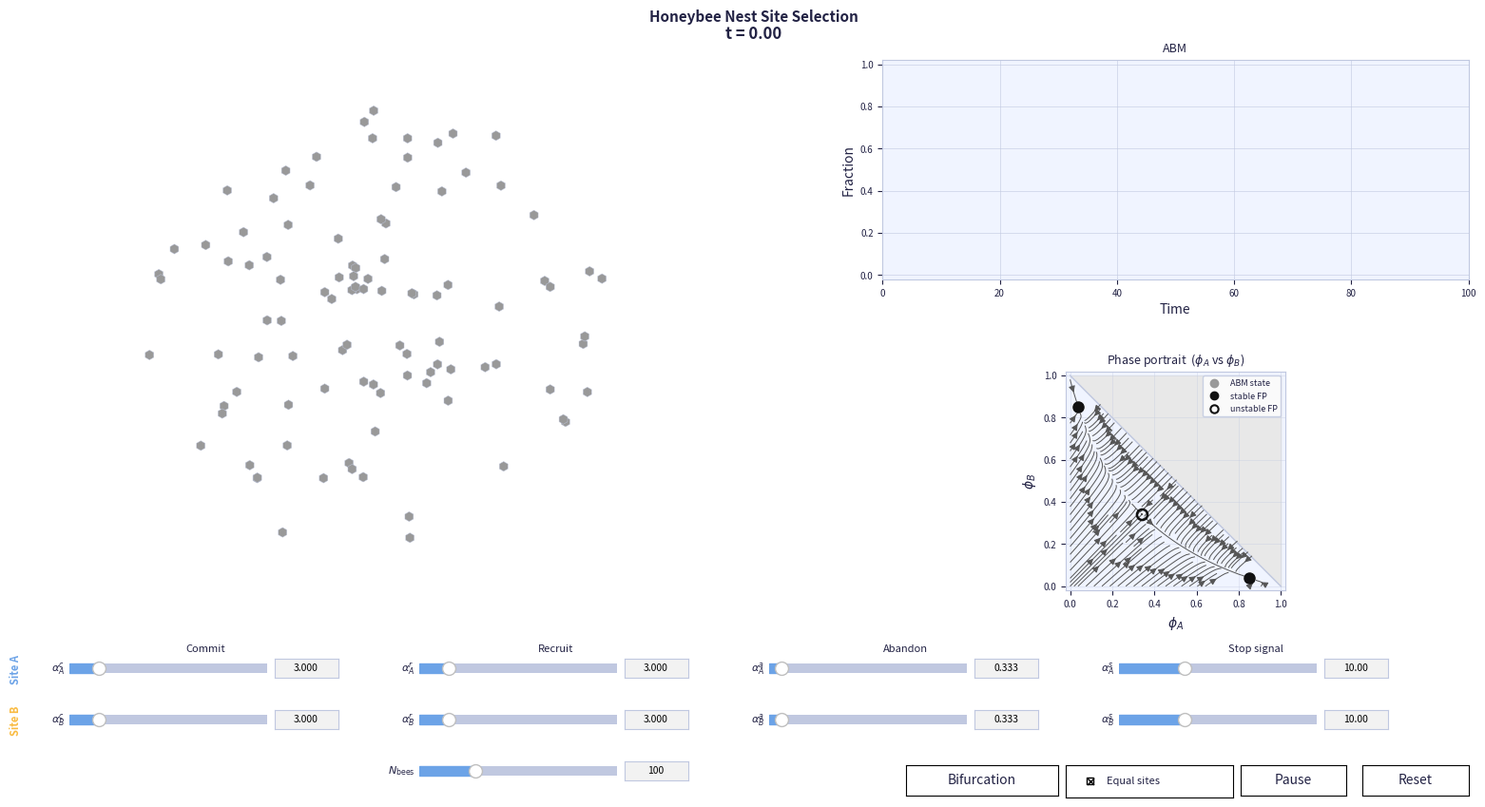

This chart was generated by the following Python code:
"""
Honeybee Nest-Site Selection Simulation
========================================
Model: Seeley, et. al. (2012), Science 

States:  U = uncommitted,  A = committed to site A,  B = committed to site B

ODE (mean-field, Eq. 1-2 in Chase & Peleg 2025):
  dφ_A/dt = α_A^c(1−φ_A−φ_B) + α_A^r φ_A(1−φ_A−φ_B) − α_A^a φ_A − α_B^s φ_A φ_B
  dφ_B/dt = α_B^c(1−φ_A−φ_B) + α_B^r φ_B(1−φ_A−φ_B) − α_B^a φ_B − α_A^s φ_A φ_B
"""

import numpy as np
import matplotlib
# matplotlib.use("MacOSX")
import matplotlib.pyplot as plt
import matplotlib.gridspec as gridspec
import matplotlib.animation as animation
from matplotlib.widgets import Slider, Button, TextBox, CheckButtons
from matplotlib.lines import Line2D
from scipy.integrate import solve_ivp
from scipy.optimize import fsolve

# ── Default parameters ─────────────────────────────────────────────────────────
N    = 100
AC_A = 3;   AC_B = 3
AR_A = 3;   AR_B = 3
AA_A = 1/3; AA_B = 1/3
AS_A = 10;  AS_B = 10
DT   = 0.06

# ── Colours ────────────────────────────────────────────────────────────────────
BG     = "white"
PLOTBG = "#f0f4ff"
EDGE   = "#c0c8e0"
TEXT   = "#222244"
COL_A  = "#6ca3e7"
COL_B  = "#f9bb41"
COL_U  = "#999999"

# ── ODE ────────────────────────────────────────────────────────────────────────
def ode_rhs(t, y, ac_a, ac_b, ar_a, ar_b, aa_a, aa_b, as_a, as_b):
    phi_a, phi_b = y
    phi_u = max(1.0 - phi_a - phi_b, 0.0)
    da = ac_a * phi_u - aa_a * phi_a + ar_a * phi_a * phi_u - as_b * phi_a * phi_b
    db = ac_b * phi_u - aa_b * phi_b + ar_b * phi_b * phi_u - as_a * phi_a * phi_b
    return [da, db]

def ode_rhs_vec(PA, PB, params):
    ac_a, ac_b, ar_a, ar_b, aa_a, aa_b, as_a, as_b = params
    PU = np.maximum(1.0 - PA - PB, 0.0)
    dA = ac_a * PU - aa_a * PA + ar_a * PA * PU - as_b * PA * PB
    dB = ac_b * PU - aa_b * PB + ar_b * PB * PU - as_a * PA * PB
    return dA, dB

ODE_HOR = 100.0


def solve_ode(params, ic, horizon=ODE_HOR):
    sol = solve_ivp(ode_rhs, [0, horizon], list(ic), args=params,
                    t_eval=np.linspace(0, horizon, 800),
                    method="RK45", rtol=1e-8)
    phi_a, phi_b = sol.y
    phi_u = np.maximum(1.0 - phi_a - phi_b, 0.0)
    return sol.t, phi_u, phi_a, phi_b

def bifurcation_diagram(params, sigma_vals):
    """Sweep σ (AS_A = AS_B), find all fixed points robustly."""
    ac_a, ac_b, ar_a, ar_b, aa_a, aa_b, _, _ = params
    gamma = (ac_a + ac_b) / 2
    rho   = (ar_a + ar_b) / 2
    alpha = (aa_a + aa_b) / 2

    sym_rows  = []   # (sig, phi*, stable)
    asym_rows = []   # (sig, phi_hi, phi_lo, stable)

    def residual(y, sig):
        return ode_rhs(0, y, ac_a, ac_b, ar_a, ar_b, aa_a, aa_b, sig, sig)

    def stability(fp, sig):
        eps = 1e-6
        f0  = np.array(residual(fp, sig))
        J   = np.zeros((2, 2))
        for j in range(2):
            e = np.zeros(2); e[j] = eps
            J[:, j] = (np.array(residual(fp + e, sig)) - f0) / eps
        return bool(np.all(np.real(np.linalg.eigvals(J)) < 0))

    # ICs targeting asymmetric (consensus) fixed points
    asym_ics = [[0.85, 0.01], [0.01, 0.85],
                [0.70, 0.03], [0.03, 0.70],
                [0.55, 0.05], [0.05, 0.55],
                [0.90, 0.05], [0.05, 0.90]]

    for sig in sigma_vals:
        # ── Symmetric FP: analytic quadratic ──────────────────────────────
        A_ = 2*rho + sig
        B_ = 2*gamma + alpha - rho
        disc = B_**2 + 4*A_*gamma
        if A_ > 0 and disc >= 0:
            phi_s = (-B_ + np.sqrt(disc)) / (2 * A_)
            if 0.0 < phi_s < 0.5:
                lam2 = rho * (1 - 2*phi_s) - alpha   # anti-sym eigenvalue
                sym_rows.append((sig, phi_s, lam2 < 0))

        # ── Asymmetric FPs: targeted numerical search ──────────────────────
        found = []
        for ic0 in asym_ics:
            try:
                fp, _, ier, _ = fsolve(residual, ic0, args=(sig,),
                                       full_output=True)[:4]
                if ier != 1: continue
                fp = np.array(fp)
                if fp[0] < -0.01 or fp[1] < -0.01 or fp.sum() > 1.01: continue
                fp = np.clip(fp, 0.0, 1.0)
                if np.max(np.abs(residual(fp, sig))) > 1e-7: continue
                if abs(fp[0] - fp[1]) < 0.05: continue   # skip symmetric
                if all(np.linalg.norm(fp - u) > 0.02 for u in found):
                    found.append(fp)
            except Exception:
                pass
        for fp in found:
            hi, lo = (fp[0], fp[1]) if fp[0] > fp[1] else (fp[1], fp[0])
            asym_rows.append((sig, hi, lo, stability(fp, sig)))

    sym_arr  = np.array(sym_rows)  if sym_rows  else np.zeros((0, 3))
    asym_arr = np.array(asym_rows) if asym_rows else np.zeros((0, 4))
    return sym_arr, asym_arr

def find_fixed_points(params):
    def f(y):
        return ode_rhs(0, y, *params)
    candidates = []
    grid = np.linspace(0.01, 0.97, 12)
    for pa0 in grid:
        for pb0 in grid:
            if pa0 + pb0 >= 0.99:
                continue
            try:
                fp, _, ier, _ = fsolve(f, [pa0, pb0], full_output=True)[:4]
                if ier != 1: continue
                if fp[0] < -0.02 or fp[1] < -0.02 or fp[0] + fp[1] > 1.02: continue
                fp = np.clip(fp, 0.0, 1.0)
                if np.max(np.abs(f(fp))) > 1e-7: continue
                candidates.append(fp)
            except Exception:
                pass
    unique = []
    for fp in candidates:
        if all(np.linalg.norm(fp - u) > 0.02 for u in unique):
            unique.append(fp)
    classified = []
    eps = 1e-6
    for fp in unique:
        f0 = np.array(f(fp))
        J = np.zeros((2, 2))
        for j in range(2):
            e = np.zeros(2); e[j] = eps
            J[:, j] = (np.array(f(fp + e)) - f0) / eps
        eigvals = np.linalg.eigvals(J)
        classified.append((fp, bool(np.all(np.real(eigvals) < 0))))
    return classified

def build_phase_data(params, n_stream=60):
    v = np.linspace(0.0, 1.0, n_stream)
    PA, PB = np.meshgrid(v, v)
    valid = (PA + PB) < 1.0
    dA, dB = ode_rhs_vec(PA, PB, params)
    dA = np.where(valid, dA, 0.0)
    dB = np.where(valid, dB, 0.0)
    fps = find_fixed_points(params)
    return (v, dA, dB, fps)

# ── Agent-based model ──────────────────────────────────────────────────────────
class BeeABM:
    COLORS = {0: COL_U, 1: COL_A, 2: COL_B}

    def __init__(self, N, params, dt):
        self.N = N; self.dt = dt
        self.rng = np.random.default_rng()
        self._unpack(params)
        self.reset()

    def _unpack(self, p):
        (self.ac_a, self.ac_b, self.ar_a, self.ar_b,
         self.aa_a, self.aa_b, self.as_a, self.as_b) = p

    def reset(self):
        self.rng = np.random.default_rng()
        rng = self.rng
        self.state = np.zeros(self.N, dtype=np.int8)
        theta = rng.uniform(0, 2 * np.pi, self.N)
        r     = rng.uniform(0.05, 0.44,   self.N)
        self.x = 0.5 + r * np.cos(theta)
        self.y = 0.5 + r * np.sin(theta)
        self.t = 0.0
        self.hist_t = [0.0]
        self.hist   = {s: [float(s == 0)] for s in (0, 1, 2)}

    def step(self):
        dt = self.dt; N = self.N
        phi_a = np.sum(self.state == 1) / N
        phi_b = np.sum(self.state == 2) / N
        rng  = self.rng
        rand = rng.random(N)
        new  = self.state.copy()
        for i in range(N):
            s = self.state[i]; r = rand[i]
            if s == 0:
                p_a = min((self.ac_a + self.ar_a * phi_a) * dt, 1.0)
                p_b = min((self.ac_b + self.ar_b * phi_b) * dt, 1.0 - p_a)
                if   r < p_a:        new[i] = 1
                elif r < p_a + p_b:  new[i] = 2
            elif s == 1:
                if r < min((self.aa_a + self.as_b * phi_b) * dt, 1.0): new[i] = 0
            else:
                if r < min((self.aa_b + self.as_a * phi_a) * dt, 1.0): new[i] = 0
        self.state = new; self.t += dt
        self.x += self.rng.normal(0, 0.005, N)
        self.y += self.rng.normal(0, 0.005, N)
        self.x  = np.clip(self.x, 0.02, 0.98)
        self.y  = np.clip(self.y, 0.02, 0.98)
        counts = {s: np.sum(self.state == s) / N for s in (0, 1, 2)}
        self.hist_t.append(self.t)
        for s in (0, 1, 2): self.hist[s].append(counts[s])

    def colors(self):
        return [self.COLORS[s] for s in self.state]

# ── Initial data ───────────────────────────────────────────────────────────────
params0 = (AC_A, AC_B, AR_A, AR_B, AA_A, AA_B, AS_A, AS_B)
abm     = BeeABM(N, params0, DT)
phase_data = build_phase_data(params0)

# ── Figure layout: 2 rows × 2 cols ─────────────────────────────────────────────
# Col 0: bee arena (spans both rows)
# Col 1 row 0: ABM + ODE time series (merged)
# Col 1 row 1: phase portrait
fig = plt.figure(figsize=(16, 9), facecolor=BG)
fig.canvas.manager.set_window_title("Honeybee Nest-Site Selection")

gs = gridspec.GridSpec(
    2, 2, figure=fig,
    left=0.04, right=0.97, top=0.92, bottom=0.30,
    hspace=0.42, wspace=0.30,
    width_ratios=[1.1, 1.0],
)
ax_bee   = fig.add_subplot(gs[:, 0])
ax_abm   = fig.add_subplot(gs[0, 1])
ax_phase = fig.add_subplot(gs[1, 1])

for ax in (ax_bee, ax_abm, ax_phase):
    ax.set_facecolor(PLOTBG)
    for sp in ax.spines.values(): sp.set_edgecolor(EDGE)
    ax.tick_params(colors=TEXT, labelsize=7)
    ax.xaxis.label.set_color(TEXT)
    ax.yaxis.label.set_color(TEXT)
    ax.title.set_color(TEXT)

# ── Bee arena ──────────────────────────────────────────────────────────────────
ax_bee.set_xlim(0, 1); ax_bee.set_ylim(0, 1)
ax_bee.set_aspect("equal"); ax_bee.axis("off")
scat = ax_bee.scatter(abm.x, abm.y, c=abm.colors(), s=55, marker="h",
                      edgecolors=EDGE, linewidths=0.3, zorder=3)
_lbl_kw = dict(transform=ax_bee.transAxes, fontsize=8, va="bottom")
info_u = ax_bee.text(0.02, 0.14, "", color=COL_U, **_lbl_kw)
info_a = ax_bee.text(0.02, 0.09, "", color=COL_A, **_lbl_kw)
info_b = ax_bee.text(0.02, 0.04, "", color=COL_B, **_lbl_kw)
for _t in (info_u, info_a, info_b):
    _t.set_bbox(dict(boxstyle="round,pad=0.25", facecolor="white", alpha=0.55, edgecolor="none"))

# ── ABM time-series panel ──────────────────────────────────────────────────────
ax_abm.set_xlim(0, ODE_HOR); ax_abm.set_ylim(-0.02, 1.02)
ax_abm.set_title("ABM", fontsize=9)
ax_abm.set_xlabel("Time"); ax_abm.set_ylabel("Fraction")
ax_abm.grid(color=EDGE, lw=0.5, alpha=0.8)
l_u, = ax_abm.plot([], [], color=COL_U, lw=1.7)
l_a, = ax_abm.plot([], [], color=COL_A, lw=1.7)
l_b, = ax_abm.plot([], [], color=COL_B, lw=1.7)

# ── Phase portrait panel ───────────────────────────────────────────────────────
ax_phase.set_xlim(-0.02, 1.02); ax_phase.set_ylim(-0.02, 1.02)
ax_phase.set_aspect("equal")
ax_phase.set_title(r"Phase portrait  ($\phi_A$ vs $\phi_B$)", fontsize=9)
ax_phase.set_xlabel(r"$\phi_A$")
ax_phase.set_ylabel(r"$\phi_B$")
ax_phase.grid(color=EDGE, lw=0.4, alpha=0.6)
ax_phase.fill_between([0, 1], [1, 0], [1, 1], color="#e8e8e8", zorder=0)
ax_phase.plot([0, 1], [1, 0], color=EDGE, lw=1.0, zorder=1)

phase_artists = []

def draw_phase(pd, ax):
    (v, dA, dB, fps) = pd
    arts = []
    strm = ax.streamplot(v, v, dA, dB, color="#555555", linewidth=0.7,
                          density=1.8, arrowsize=1.0, zorder=2)
    arts.append(strm)
    stable_plotted = False; unstable_plotted = False
    for (fp, stable) in fps:
        if stable:
            h, = ax.plot(fp[0], fp[1], 'o', color="#111111", ms=8,
                         mfc="#111111", mec="#111111", zorder=8)
            stable_plotted = True
        else:
            h, = ax.plot(fp[0], fp[1], 'o', color="#111111", ms=8,
                         mfc="none", mec="#111111", mew=1.8, zorder=8)
            unstable_plotted = True
        arts.append(h)
    handles = [Line2D([0], [0], marker='o', color=COL_U, ms=6, lw=0)]
    labels  = ["ABM state"]
    if stable_plotted:
        handles.append(Line2D([0], [0], marker='o', color='#111111', ms=6, lw=0, mfc='#111111'))
        labels.append("stable FP")
    if unstable_plotted:
        handles.append(Line2D([0], [0], marker='o', color='#111111', ms=6, lw=0, mfc='none', mew=1.5))
        labels.append("unstable FP")
    if handles:
        ax.legend(handles, labels, loc="upper right", fontsize=6.5,
                  facecolor="white", labelcolor=TEXT, edgecolor=EDGE)
    return arts

phase_artists.extend(draw_phase(phase_data, ax_phase))
abm_dot_ref = [ax_phase.plot([], [], 'o', color=COL_U, ms=7, zorder=6)[0]]

time_lbl = fig.text(0.5, 0.945, "t = 0.00", ha="center",
                    color=TEXT, fontsize=12, fontweight="bold")

# ── Equal-sites checkbox ───────────────────────────────────────────────────────
equal_mode = [True]   # start in equal mode

ax_chk = fig.add_axes([0.705, 0.058, 0.11, 0.038], facecolor=BG)
chk = CheckButtons(ax_chk, ["Equal sites"], actives=[True])
chk.labels[0].set_color(TEXT); chk.labels[0].set_fontsize(8)

# Pairs: changing one A slider mirrors to its B partner and vice-versa
PAIRS = {
    r"$\alpha_A^c$": r"$\alpha_B^c$",  r"$\alpha_B^c$": r"$\alpha_A^c$",
    r"$\alpha_A^r$": r"$\alpha_B^r$",  r"$\alpha_B^r$": r"$\alpha_A^r$",
    r"$\alpha_A^a$": r"$\alpha_B^a$",  r"$\alpha_B^a$": r"$\alpha_A^a$",
    r"$\alpha_A^s$": r"$\alpha_B^s$",  r"$\alpha_B^s$": r"$\alpha_A^s$",
}

def on_equal_toggle(label):
    equal_mode[0] = not equal_mode[0]
    if equal_mode[0]:
        # Snap B sliders to match A values
        for lbl_a, lbl_b in [(r"$\alpha_A^c$", r"$\alpha_B^c$"),
                              (r"$\alpha_A^r$", r"$\alpha_B^r$"),
                              (r"$\alpha_A^a$", r"$\alpha_B^a$"),
                              (r"$\alpha_A^s$", r"$\alpha_B^s$")]:
            _updating[0] = True
            sliders[lbl_b].set_val(sliders[lbl_a].val)
            textboxes[lbl_b][0].set_val(textboxes[lbl_b][3] % sliders[lbl_a].val)
            _updating[0] = False

chk.on_clicked(on_equal_toggle)

# ── Sliders + TextBoxes ────────────────────────────────────────────────────────
for label, xc in [("Commit", 0.14), ("Recruit", 0.37),
                   ("Abandon", 0.60), ("Stop signal", 0.83)]:
    fig.text(xc, 0.228, label, ha="center", color=TEXT, fontsize=8, fontstyle="italic")

fig.text(0.015, 0.208, "Site A", ha="center", va="center",
         color=COL_A, fontsize=8, fontweight="bold", rotation=90)
fig.text(0.015, 0.148, "Site B", ha="center", va="center",
         color=COL_B, fontsize=8, fontweight="bold", rotation=90)

sl_defs = [
    (r"$\alpha_A^c$",       0.05, 0.198, 0.001, 20.0,  AC_A, "%.3f"),
    (r"$\alpha_B^c$",       0.05, 0.138, 0.001, 20.0,  AC_B, "%.3f"),
    (r"$\alpha_A^r$",       0.28, 0.198, 0.001, 20.0,  AR_A, "%.3f"),
    (r"$\alpha_B^r$",       0.28, 0.138, 0.001, 20.0,  AR_B, "%.3f"),
    (r"$\alpha_A^a$",       0.51, 0.198, 0.001,  5.0,  AA_A, "%.3f"),
    (r"$\alpha_B^a$",       0.51, 0.138, 0.001,  5.0,  AA_B, "%.3f"),
    (r"$\alpha_A^s$",       0.74, 0.198, 0.0,   30.0,  AS_A, "%.2f"),
    (r"$\alpha_B^s$",       0.74, 0.138, 0.0,   30.0,  AS_B, "%.2f"),
    (r"$N_\mathrm{bees}$",  0.28, 0.078, 20,    300,   N,    "%d"),
]

sliders   = {}
textboxes = {}
_updating = [False]

for lbl, lft, yp, vmin, vmax, vi, fmt in sl_defs:
    ax_sl = fig.add_axes([lft, yp, 0.13, 0.022], facecolor="#e8eeff")
    sl = Slider(ax_sl, lbl, vmin, vmax, valinit=vi, color=COL_A, track_color=EDGE)
    sl.label.set_color(TEXT); sl.label.set_fontsize(8)
    sl.valtext.set_visible(False)
    sliders[lbl] = sl

    ax_tb = fig.add_axes([lft + 0.135, yp, 0.042, 0.022], facecolor="white")
    tb = TextBox(ax_tb, "", initial=fmt % vi, textalignment="center")
    tb.text_disp.set_color("black"); tb.text_disp.set_fontsize(7.5)
    for sp in ax_tb.spines.values(): sp.set_edgecolor(EDGE)
    textboxes[lbl] = (tb, vmin, vmax, fmt)

def _make_sl_cb(lbl):
    def cb(val):
        if _updating[0]: return
        _updating[0] = True
        textboxes[lbl][0].set_val(textboxes[lbl][3] % val)
        if equal_mode[0] and lbl in PAIRS:
            partner = PAIRS[lbl]
            sliders[partner].set_val(val)
            textboxes[partner][0].set_val(textboxes[partner][3] % val)
        _updating[0] = False
    return cb

def _make_tb_cb(lbl):
    def cb(text):
        if _updating[0]: return
        _updating[0] = True
        sl = sliders[lbl]; tb, vmin, vmax, fmt = textboxes[lbl]
        try:
            v = float(np.clip(float(text), vmin, vmax))
            sl.set_val(v)
            if equal_mode[0] and lbl in PAIRS:
                partner = PAIRS[lbl]
                sliders[partner].set_val(v)
                textboxes[partner][0].set_val(fmt % v)
        except ValueError:
            tb.set_val(fmt % sl.val)
        _updating[0] = False
    return cb

for lbl in sliders:
    sliders[lbl].on_changed(_make_sl_cb(lbl))
    textboxes[lbl][0].on_submit(_make_tb_cb(lbl))

# ── Buttons ────────────────────────────────────────────────────────────────────
ax_bb = fig.add_axes([0.60, 0.060, 0.10, 0.036], facecolor="white")
ax_bp = fig.add_axes([0.82, 0.060, 0.07, 0.036], facecolor="white")
ax_br = fig.add_axes([0.90, 0.060, 0.07, 0.036], facecolor="white")
btn_bifur = Button(ax_bb, "Bifurcation", color="white", hovercolor="#ddeeff")
btn_pause = Button(ax_bp, "Pause",       color="white", hovercolor="#ddeeff")
btn_reset = Button(ax_br, "Reset",       color="white", hovercolor="#ddeeff")
btn_bifur.label.set_color(TEXT)
btn_pause.label.set_color(TEXT); btn_reset.label.set_color(TEXT)
paused = [False]

def on_pause(event):
    paused[0] = not paused[0]
    btn_pause.label.set_text("Resume" if paused[0] else "Pause")
    fig.canvas.draw_idle()

def on_bifurcation(event):
    p = get_params()
    sigma_vals = np.linspace(0.0, 30.0, 250)
    sym_arr, asym_arr = bifurcation_diagram(p, sigma_vals)
    sig_cur = (p[6] + p[7]) / 2

    bf = plt.figure(figsize=(7, 5), facecolor=BG)
    bf.canvas.manager.set_window_title("Pitchfork Bifurcation")
    ax = bf.add_subplot(111)
    ax.set_facecolor(PLOTBG)
    for sp in ax.spines.values(): sp.set_edgecolor(EDGE)
    ax.tick_params(colors=TEXT)
    ax.xaxis.label.set_color(TEXT); ax.yaxis.label.set_color(TEXT)
    ax.title.set_color(TEXT)
    ax.set_xlabel(r"Stop-signal rate  $\sigma$", fontsize=11)
    ax.set_ylabel(r"Fixed-point fraction  $\phi^*$", fontsize=11)
    ax.set_title("Pitchfork bifurcation  (equal sites)", fontsize=12, color=TEXT)
    ax.set_xlim(sigma_vals[0], sigma_vals[-1])
    ax.set_ylim(-0.02, 1.02)
    ax.grid(color=EDGE, lw=0.5, alpha=0.7)

    def plot_branch(sigmas, values, stabs):
        """Plot a single branch, connected across stable/unstable transitions."""
        order = np.argsort(sigmas)
        s, v, st = sigmas[order], values[order], stabs[order].astype(bool)
        n = len(s)
        i = 0
        while i < n:
            cur = bool(st[i])
            j = i + 1
            while j < n and bool(st[j]) == cur:
                j += 1
            # include one extra point at the end so segments connect
            end = min(j + 1, n)
            ax.plot(s[i:end], v[i:end], color="black", lw=2.0,
                    ls="-" if cur else "--")
            i = j

    # Symmetric branch
    if len(sym_arr):
        plot_branch(sym_arr[:, 0], sym_arr[:, 1], sym_arr[:, 2])

    # Asymmetric branches — prepend the symmetric FP at the bifurcation onset
    if len(asym_arr):
        asym_sigs = asym_arr[:, 0]
        sig_min = asym_sigs.min()
        # find the symmetric FP value at that σ to use as the branch root
        if len(sym_arr):
            closest = np.argmin(np.abs(sym_arr[:, 0] - sig_min))
            root_phi = sym_arr[closest, 1]
            prepend_s  = np.array([sig_min])
            prepend_hi = np.array([root_phi])
            prepend_lo = np.array([root_phi])
            prepend_st = np.array([True])  # connection point styled as stable
        else:
            prepend_s = prepend_hi = prepend_lo = prepend_st = np.array([])

        hi_s  = np.concatenate([prepend_s,  asym_arr[:, 0]])
        hi_v  = np.concatenate([prepend_hi, asym_arr[:, 1]])
        hi_st = np.concatenate([prepend_st, asym_arr[:, 3].astype(bool)])
        lo_v  = np.concatenate([prepend_lo, asym_arr[:, 2]])
        lo_st = hi_st.copy()

        plot_branch(hi_s, hi_v, hi_st)
        plot_branch(hi_s, lo_v, lo_st)

    # Current σ
    ax.axvline(sig_cur, color="#cc3333", lw=1.2, ls=":",
               label=f"current σ = {sig_cur:.2f}")

    from matplotlib.lines import Line2D as L2D
    handles = [
        L2D([0],[0], color="black", lw=2, ls="-",  label="stable FP"),
        L2D([0],[0], color="black", lw=2, ls="--", label="unstable FP"),
        L2D([0],[0], color="#cc3333", lw=1.2, ls=":", label=f"current σ = {sig_cur:.2f}"),
    ]
    ax.legend(handles=handles, fontsize=9, facecolor="white",
              edgecolor=EDGE, labelcolor=TEXT)
    bf.tight_layout()
    bf.show()

btn_bifur.on_clicked(on_bifurcation)
btn_pause.on_clicked(on_pause)

def get_params():
    return (
        sliders[r"$\alpha_A^c$"].val, sliders[r"$\alpha_B^c$"].val,
        sliders[r"$\alpha_A^r$"].val, sliders[r"$\alpha_B^r$"].val,
        sliders[r"$\alpha_A^a$"].val, sliders[r"$\alpha_B^a$"].val,
        sliders[r"$\alpha_A^s$"].val, sliders[r"$\alpha_B^s$"].val,
    )

def on_reset(event):
    p = get_params()
    n = int(sliders[r"$N_\mathrm{bees}$"].val)
    abm.N = n; abm._unpack(p); abm.reset()
    scat.set_offsets(np.c_[abm.x, abm.y])
    scat.set_sizes(np.full(n, 55))
    scat.set_color(abm.colors())

    ax_abm.set_xlim(0, ODE_HOR)
    l_u.set_data([], []); l_a.set_data([], []); l_b.set_data([], [])



    ax_phase.cla()
    ax_phase.set_facecolor(PLOTBG)
    for sp in ax_phase.spines.values(): sp.set_edgecolor(EDGE)
    ax_phase.tick_params(colors=TEXT, labelsize=7)
    ax_phase.set_xlim(-0.02, 1.02); ax_phase.set_ylim(-0.02, 1.02)
    ax_phase.set_aspect("equal")
    ax_phase.set_title(r"Phase portrait  ($\phi_A$ vs $\phi_B$)", fontsize=9, color=TEXT)
    ax_phase.set_xlabel(r"$\phi_A$", color=TEXT)
    ax_phase.set_ylabel(r"$\phi_B$", color=TEXT)
    ax_phase.grid(color=EDGE, lw=0.4, alpha=0.6)
    ax_phase.fill_between([0, 1], [1, 0], [1, 1], color="#e8e8e8", zorder=0)
    ax_phase.plot([0, 1], [1, 0], color=EDGE, lw=1.0, zorder=1)
    phase_artists.clear()
    phase_artists.extend(draw_phase(build_phase_data(p), ax_phase))
    abm_dot_ref[0], = ax_phase.plot([], [], 'o', color=COL_U, ms=7, zorder=6)

    time_lbl.set_text("t = 0.00")
    paused[0] = False
    btn_pause.label.set_text("Pause")
    fig.canvas.draw_idle()

btn_reset.on_clicked(on_reset)

# ── Animation ──────────────────────────────────────────────────────────────────
STEPS = 2

def animate(_frame):
    if paused[0]:
        return scat, l_u, l_a, l_b, abm_dot_ref[0], time_lbl, info_u, info_a, info_b

    for _ in range(STEPS):
        abm.step()

    scat.set_offsets(np.c_[abm.x, abm.y])
    scat.set_color(abm.colors())

    th = np.array(abm.hist_t)
    l_u.set_data(th, abm.hist[0])
    l_a.set_data(th, abm.hist[1])
    l_b.set_data(th, abm.hist[2])
    if abm.t > ax_abm.get_xlim()[1] * 0.9:
        ax_abm.set_xlim(0, ax_abm.get_xlim()[1] * 1.5)

    phi_a_h = np.array(abm.hist[1])
    phi_b_h = np.array(abm.hist[2])
    abm_dot_ref[0].set_data([phi_a_h[-1]], [phi_b_h[-1]])

    time_lbl.set_text(f"t = {abm.t:.1f}")

    N_  = abm.N
    na  = round(abm.hist[1][-1] * N_)
    nb  = round(abm.hist[2][-1] * N_)
    nu  = N_ - na - nb
    info_u.set_text(f"Uncommitted : {nu:3d}")
    info_a.set_text(f"Site A      : {na:3d}")
    info_b.set_text(f"Site B      : {nb:3d}")
    return scat, l_u, l_a, l_b, abm_dot_ref[0], time_lbl, info_u, info_a, info_b

ani = animation.FuncAnimation(fig, animate, frames=None, interval=40, blit=False,
                               cache_frame_data=False)

fig.text(0.5, 0.965, "Honeybee Nest Site Selection",
         ha="center", color=TEXT, fontsize=11, fontweight="bold")

plt.show()
